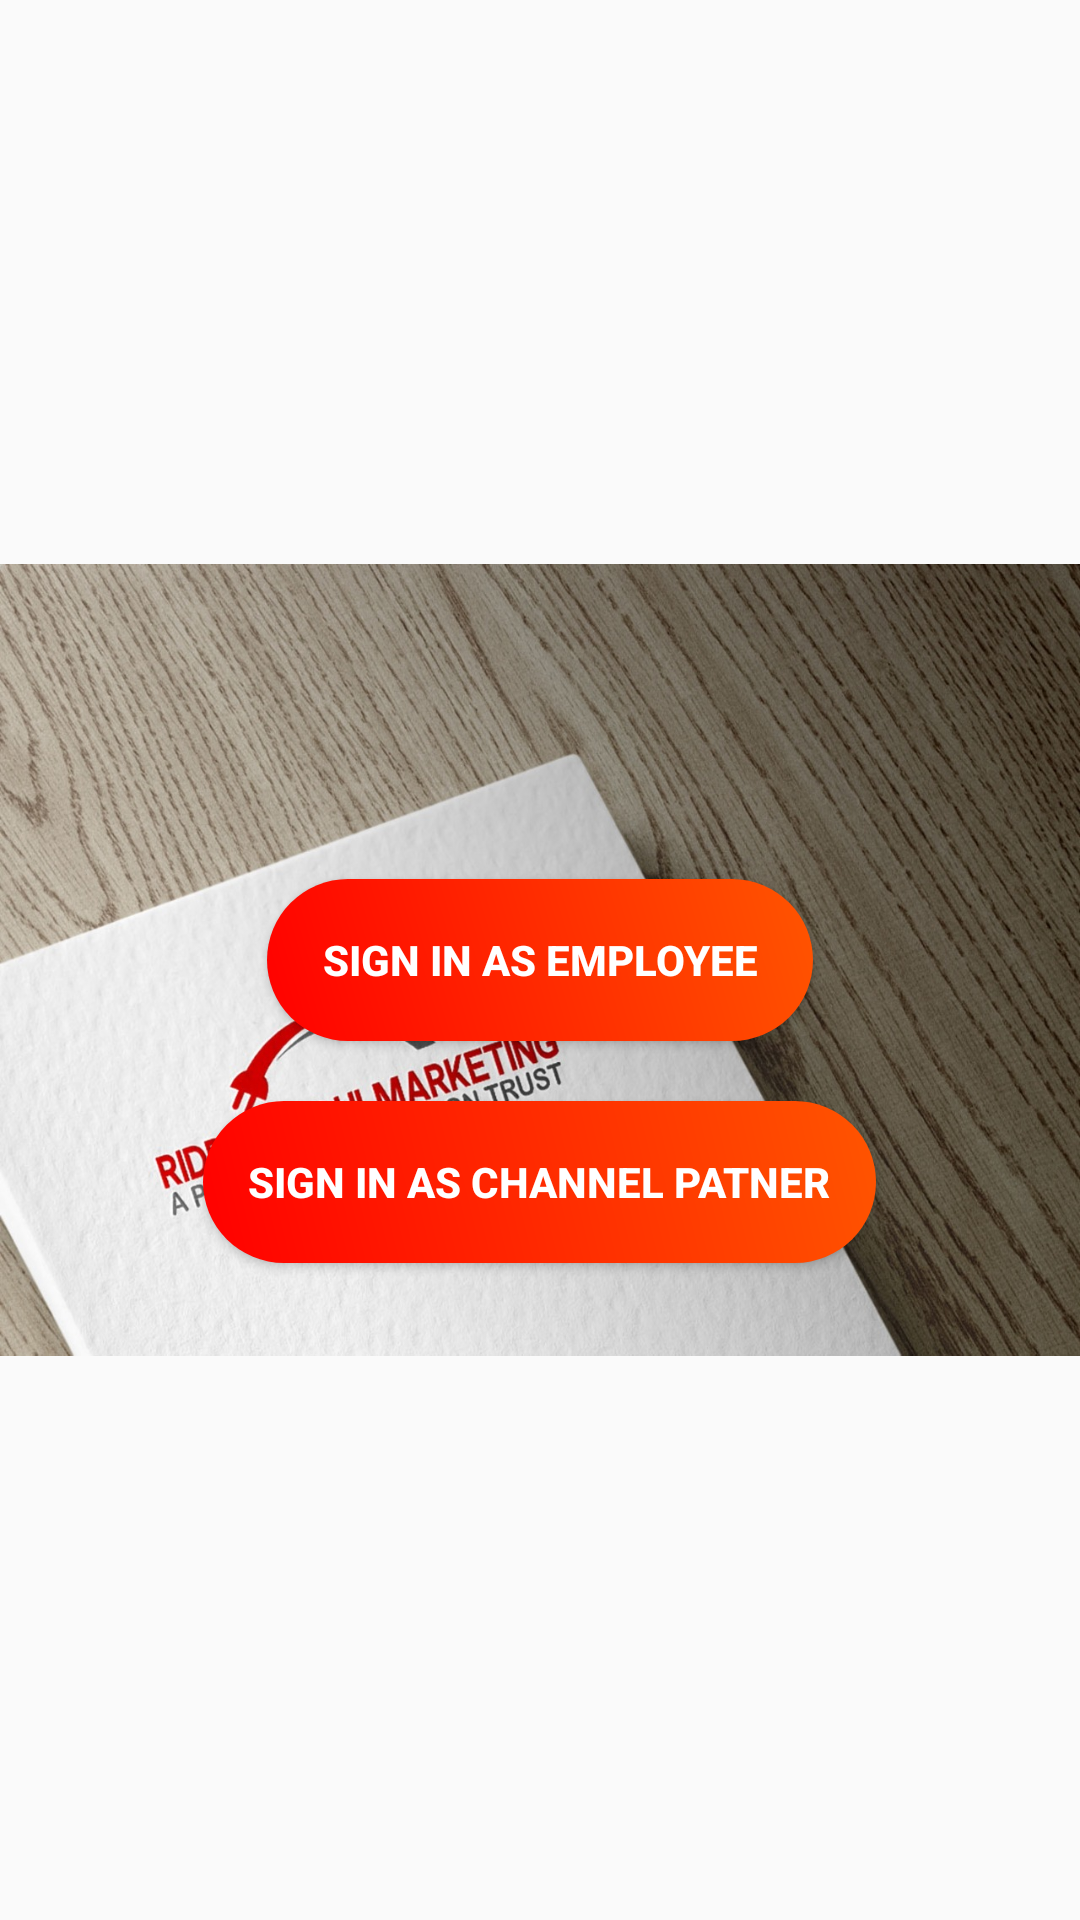

This screen was rendered from an Android layout file. Write that file and the resources it references.
<!-- AndroidManifest.xml: application theme AppTheme -->
<!-- res/layout/activity_main_menu_dashboard.xml -->
<?xml version="1.0" encoding="utf-8"?>
<RelativeLayout xmlns:android="http://schemas.android.com/apk/res/android"
    xmlns:app="http://schemas.android.com/apk/res-auto"
    xmlns:tools="http://schemas.android.com/tools"
    android:layout_width="match_parent"
    android:layout_height="match_parent"
    tools:context=".Activity.MainMenuDashboardActivity">

<ImageView
    android:layout_width="match_parent"
    android:layout_height="wrap_content"
    android:src="@drawable/app_logo"/>

    <Button
        android:id="@+id/employee"
        style="@style/loginButton"
        android:text="Sign in As Employee"
        android:layout_centerVertical="true"
        android:layout_centerHorizontal="true"
        android:paddingLeft="@dimen/dimen_15dp"
        android:paddingRight="@dimen/dimen_15dp"
        android:layout_marginTop="@dimen/loginViewsMargin"/>


    <Button
        android:id="@+id/channelPatner"
        style="@style/loginButton"
        android:layout_below="@+id/employee"
        android:text="Sign in As Channel Patner"
        android:paddingLeft="@dimen/dimen_15dp"
        android:paddingRight="@dimen/dimen_15dp"
        android:layout_centerVertical="true"
        android:layout_centerHorizontal="true"
        android:layout_marginTop="@dimen/loginViewsMargin"/>


</RelativeLayout>
<!-- resources referenced by this layout -->
<resources>
  <dimen name="dimen_15dp">15dp</dimen>
  <dimen name="loginViewsMargin">20dp</dimen>
  <!-- drawable app_logo: jpeg bitmap (drawable, 298859 bytes) -->
  <style name="loginButton" parent="viewParent">
          <item name="android:background">@drawable/login_button_bk</item>
          <item name="android:textColor">@color/whiteTextColor</item>
          <item name="android:textStyle">bold</item>
      </style>
  <style name="AppTheme" parent="Theme.AppCompat.Light.DarkActionBar">
          
          <item name="colorPrimary">@color/colorPrimary</item>
          <item name="colorPrimaryDark">@color/colorPrimaryDark</item>
          <item name="colorAccent">@color/colorAccent</item>
          <item name="windowActionBar">false</item>
          <item name="windowNoTitle">true</item>
          <item name="bottomSheetDialogTheme">@style/AppBottomSheetDialogTheme</item>
      </style>
  <style name="viewParent">
          <item name="android:layout_width">wrap_content</item>
          <item name="android:layout_height">wrap_content</item>
      </style>
  <!-- drawable login_button_bk (drawable) -->
  <?xml version="1.0" encoding="utf-8"?>
  <shape xmlns:android="http://schemas.android.com/apk/res/android" android:shape="rectangle" >
      <corners
          android:radius="27dp"
          />
      <gradient
          android:angle="45"
          android:centerX="35%"
          android:startColor="#ff0000"
          android:endColor="#ff5500"
          android:type="linear"
          />
      <size
          android:width="182dp"
          android:height="54dp"
          />
  </shape>
  <color name="whiteTextColor">#fff</color>
  <color name="colorPrimary">#ff0000</color>
  <color name="colorPrimaryDark">#b20000</color>
  <color name="colorAccent">#03DAC5</color>
  <style name="AppBottomSheetDialogTheme" parent="Theme.Design.Light.BottomSheetDialog">
          <item name="bottomSheetStyle">@style/AppModalStyle</item>
      </style>
  <style name="AppModalStyle" parent="Widget.Design.BottomSheet.Modal">
          <item name="android:background">@drawable/curved_bottomsheet</item>
      </style>
  <!-- drawable curved_bottomsheet (drawable) -->
  <?xml version="1.0" encoding="utf-8"?>
  <shape xmlns:android="http://schemas.android.com/apk/res/android"
      android:shape="rectangle">
      <solid android:color="#FCFCFC" />
      <corners
          android:topLeftRadius="16dp"
          android:topRightRadius="16dp" />
  
  </shape>
</resources>
